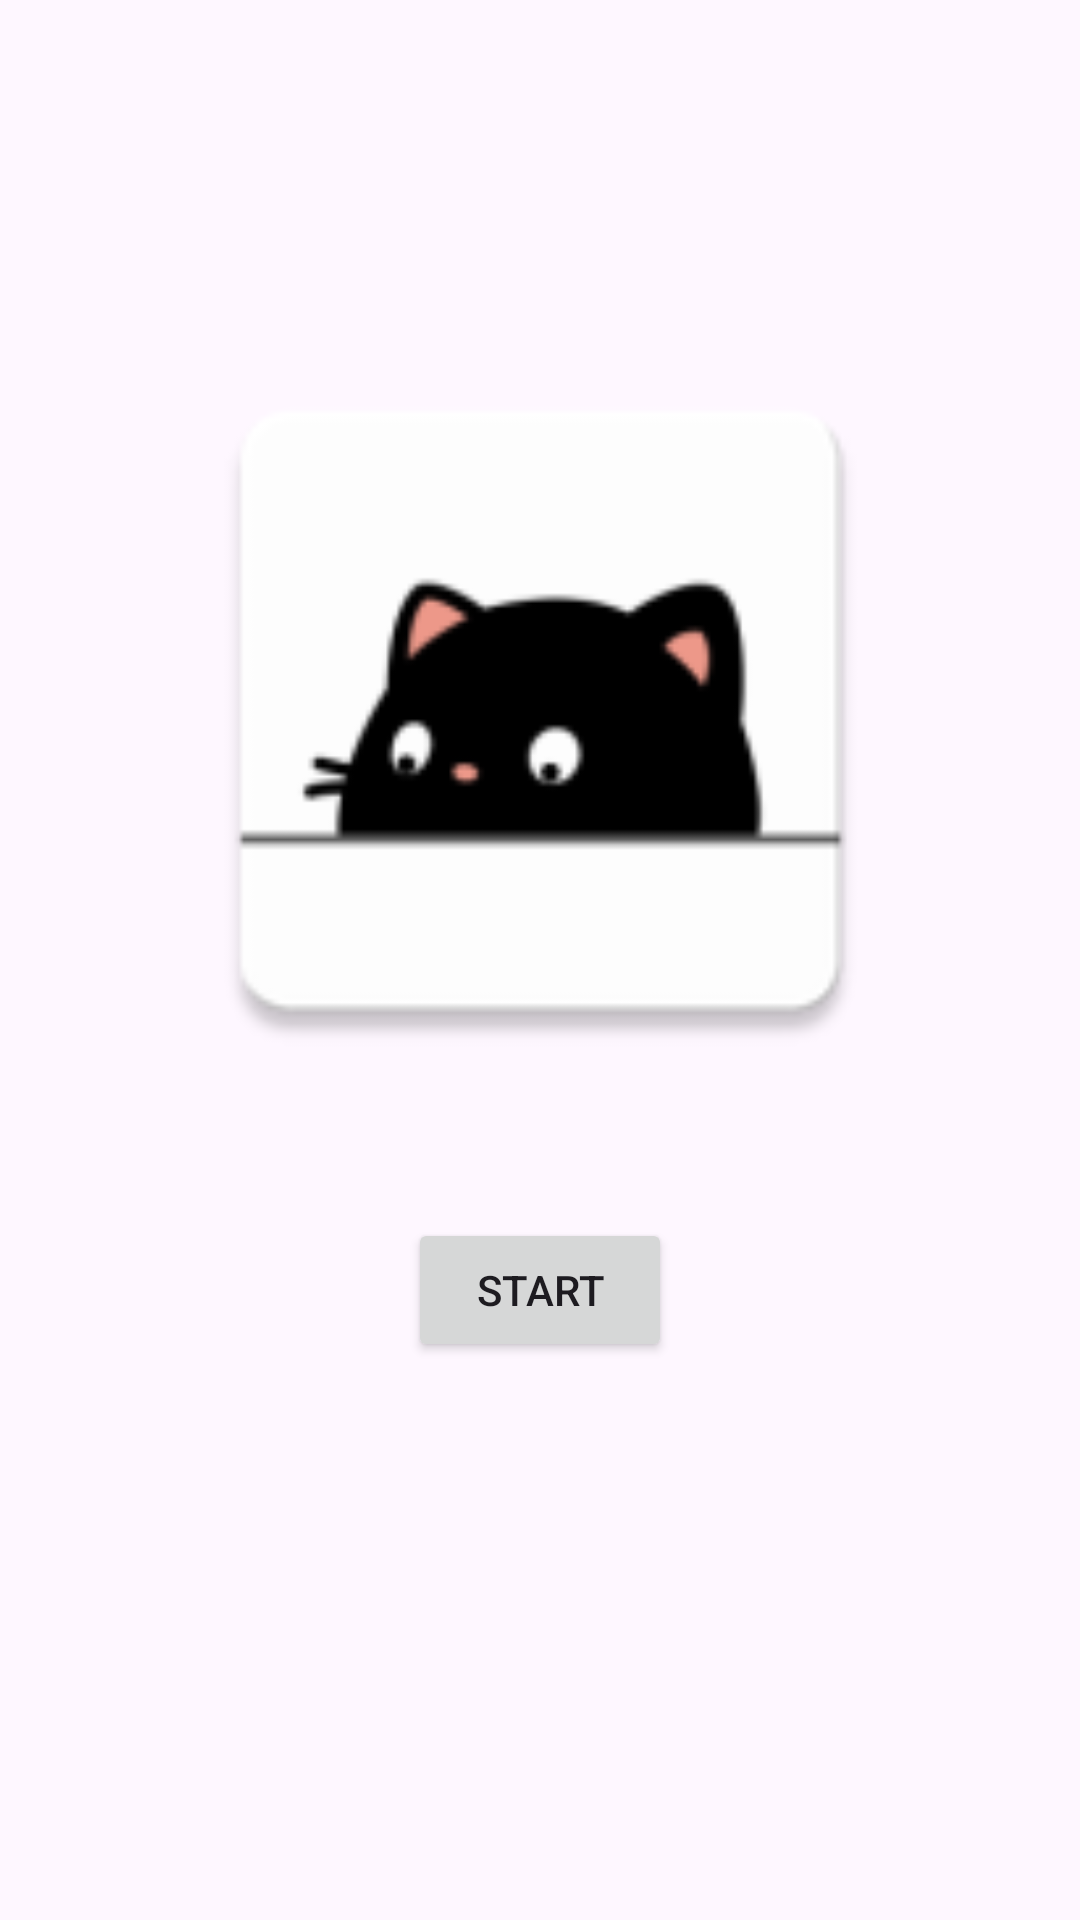

Write the Android layout XML for this screen, with the resource values it uses.
<!-- AndroidManifest.xml: application theme Theme.U3272251MobileTech -->
<!-- res/layout/activity_animation.xml -->
<?xml version="1.0" encoding="utf-8"?>
<androidx.constraintlayout.widget.ConstraintLayout xmlns:android="http://schemas.android.com/apk/res/android"
    xmlns:app="http://schemas.android.com/apk/res-auto"
    xmlns:tools="http://schemas.android.com/tools"
    android:id="@+id/main"
    android:layout_width="match_parent"
    android:layout_height="match_parent"
    tools:context=".AnimationActivity">

    <ImageView
        android:id="@+id/imageViewAnimation"
        android:layout_width="283dp"
        android:layout_height="252dp"
        android:layout_marginStart="24dp"
        android:layout_marginTop="111dp"
        android:layout_marginEnd="24dp"
        app:layout_constraintEnd_toEndOf="parent"
        app:layout_constraintStart_toStartOf="parent"
        app:layout_constraintTop_toTopOf="parent"
        app:srcCompat="@mipmap/ic_launcher" />

    <Button
        android:id="@+id/buttonStart"
        android:layout_width="wrap_content"
        android:layout_height="wrap_content"
        android:layout_marginStart="24dp"
        android:layout_marginTop="43dp"
        android:layout_marginEnd="24dp"
        android:onClick="start"
        android:text="Start"
        app:layout_constraintEnd_toEndOf="parent"
        app:layout_constraintStart_toStartOf="parent"
        app:layout_constraintTop_toBottomOf="@+id/imageViewAnimation" />
</androidx.constraintlayout.widget.ConstraintLayout>
<!-- resources referenced by this layout -->
<resources>
  <!-- mipmap ic_launcher: webp bitmap (mipmap-hdpi, 1088 bytes) -->
  <style name="Theme.U3272251MobileTech" parent="Base.Theme.U3272251MobileTech" />
  <style name="Base.Theme.U3272251MobileTech" parent="Theme.Material3.DayNight.NoActionBar">
          
          
      </style>
</resources>
